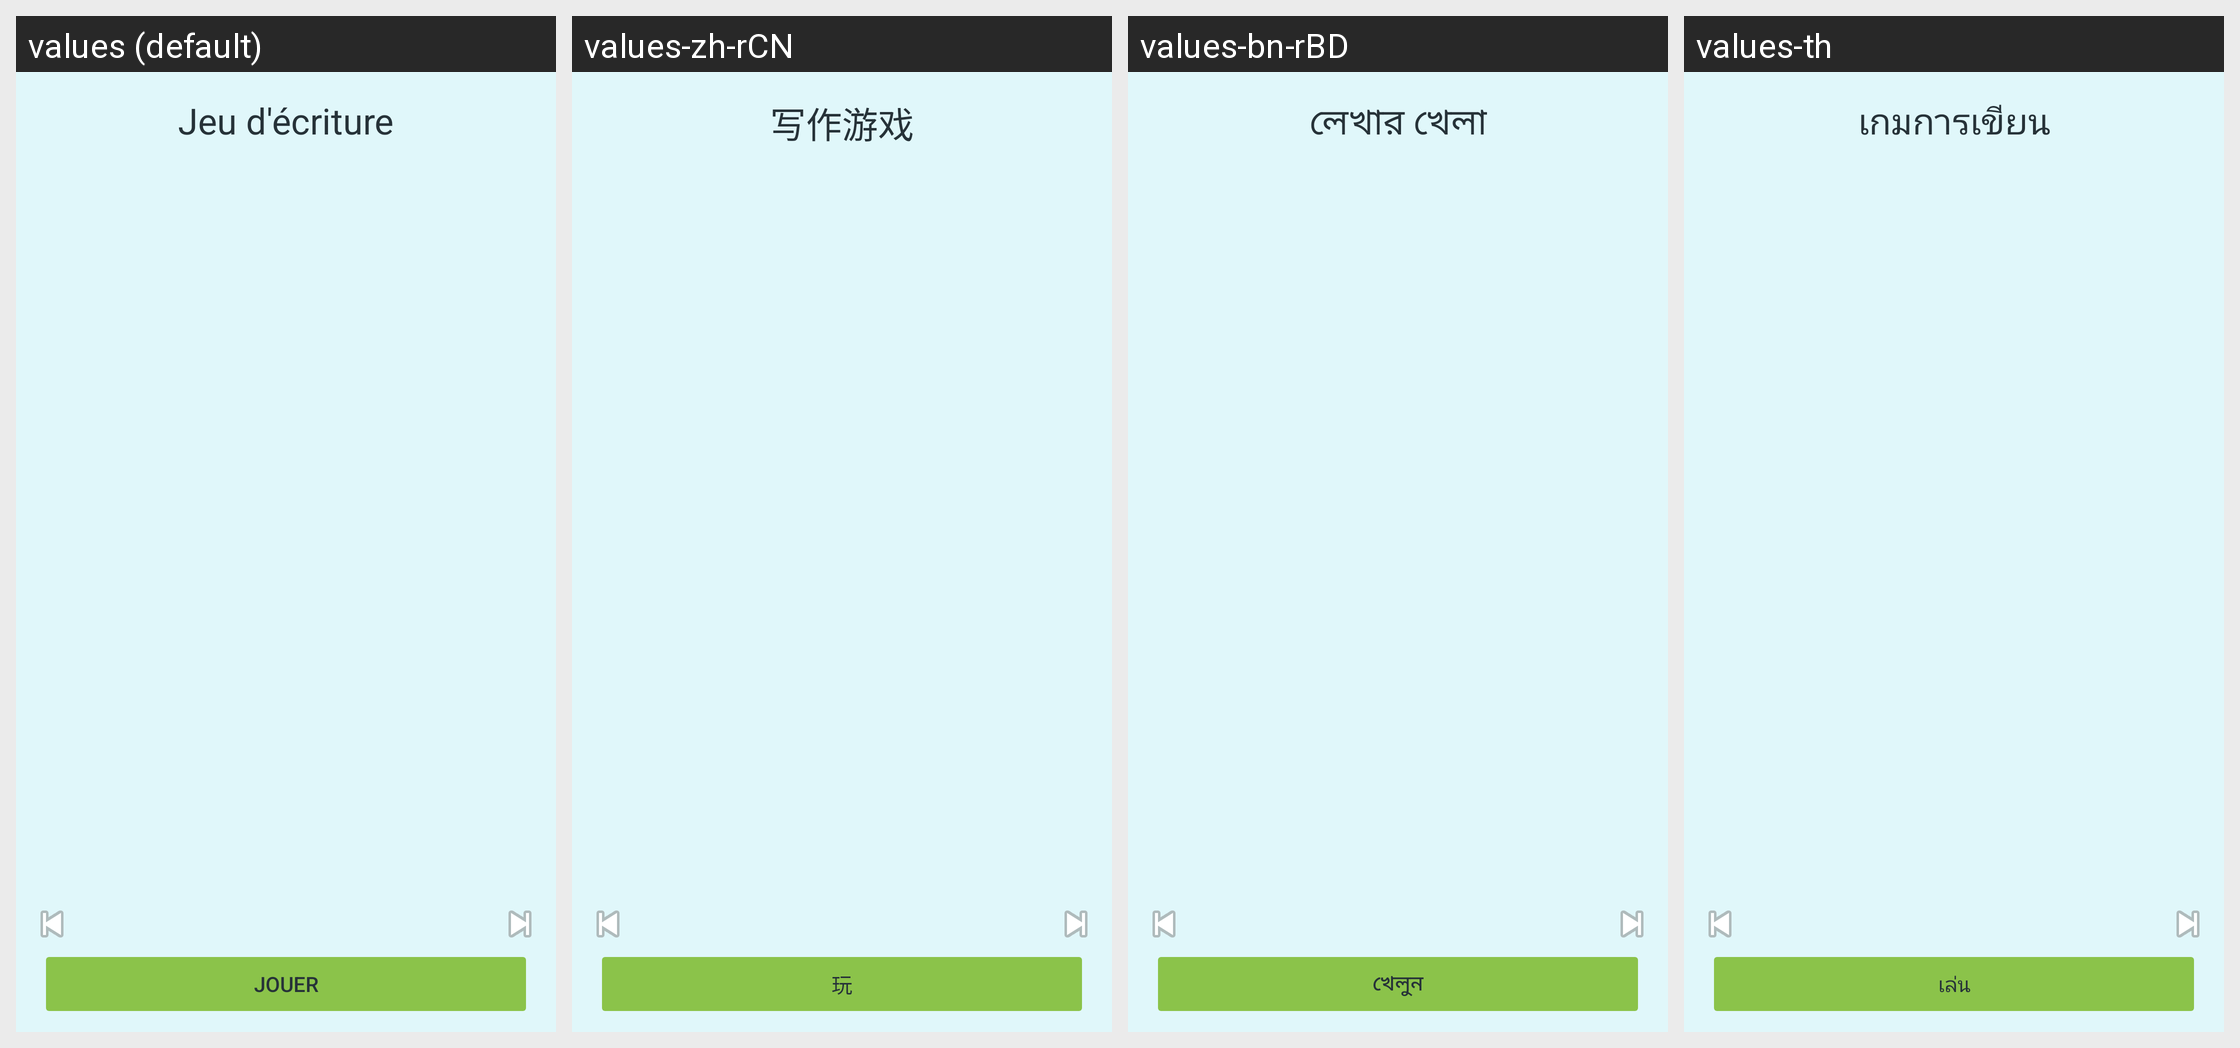

Here is an Android app screen in its default locale and in the app's own translations. Write out the translated-string differences for the strings that appear on this screen.
Android screen res/layout/fragment_writing_recap.xml rendered under 4 locales, left to right: values (default), values-zh-rCN, values-bn-rBD, values-th. Device: Nexus 5 (rendered at 1080×1920; each locale shown at half size, 540×960, under a caption strip naming it); theme Theme.NihongoMochi.
Other locales in the repository, not shown: values-ar, values-de, values-en-rGB, values-es, values-in, values-it, values-ko, values-pt-rBR, values-ru, values-vi.
Strings drawn on this screen, with the default value and each locale's value (text and hints the layout hard-codes, and strings that could not be matched under every locale, appear in the picture but are not listed):

writing_game_recap_title
  values: Jeu d'écriture
  values-zh-rCN: 写作游戏
  values-bn-rBD: লেখার খেলা
  values-th: เกมการเขียน

game_recap_play
  values: Jouer
  values-zh-rCN: 玩
  values-bn-rBD: খেলুন
  values-th: เล่น
